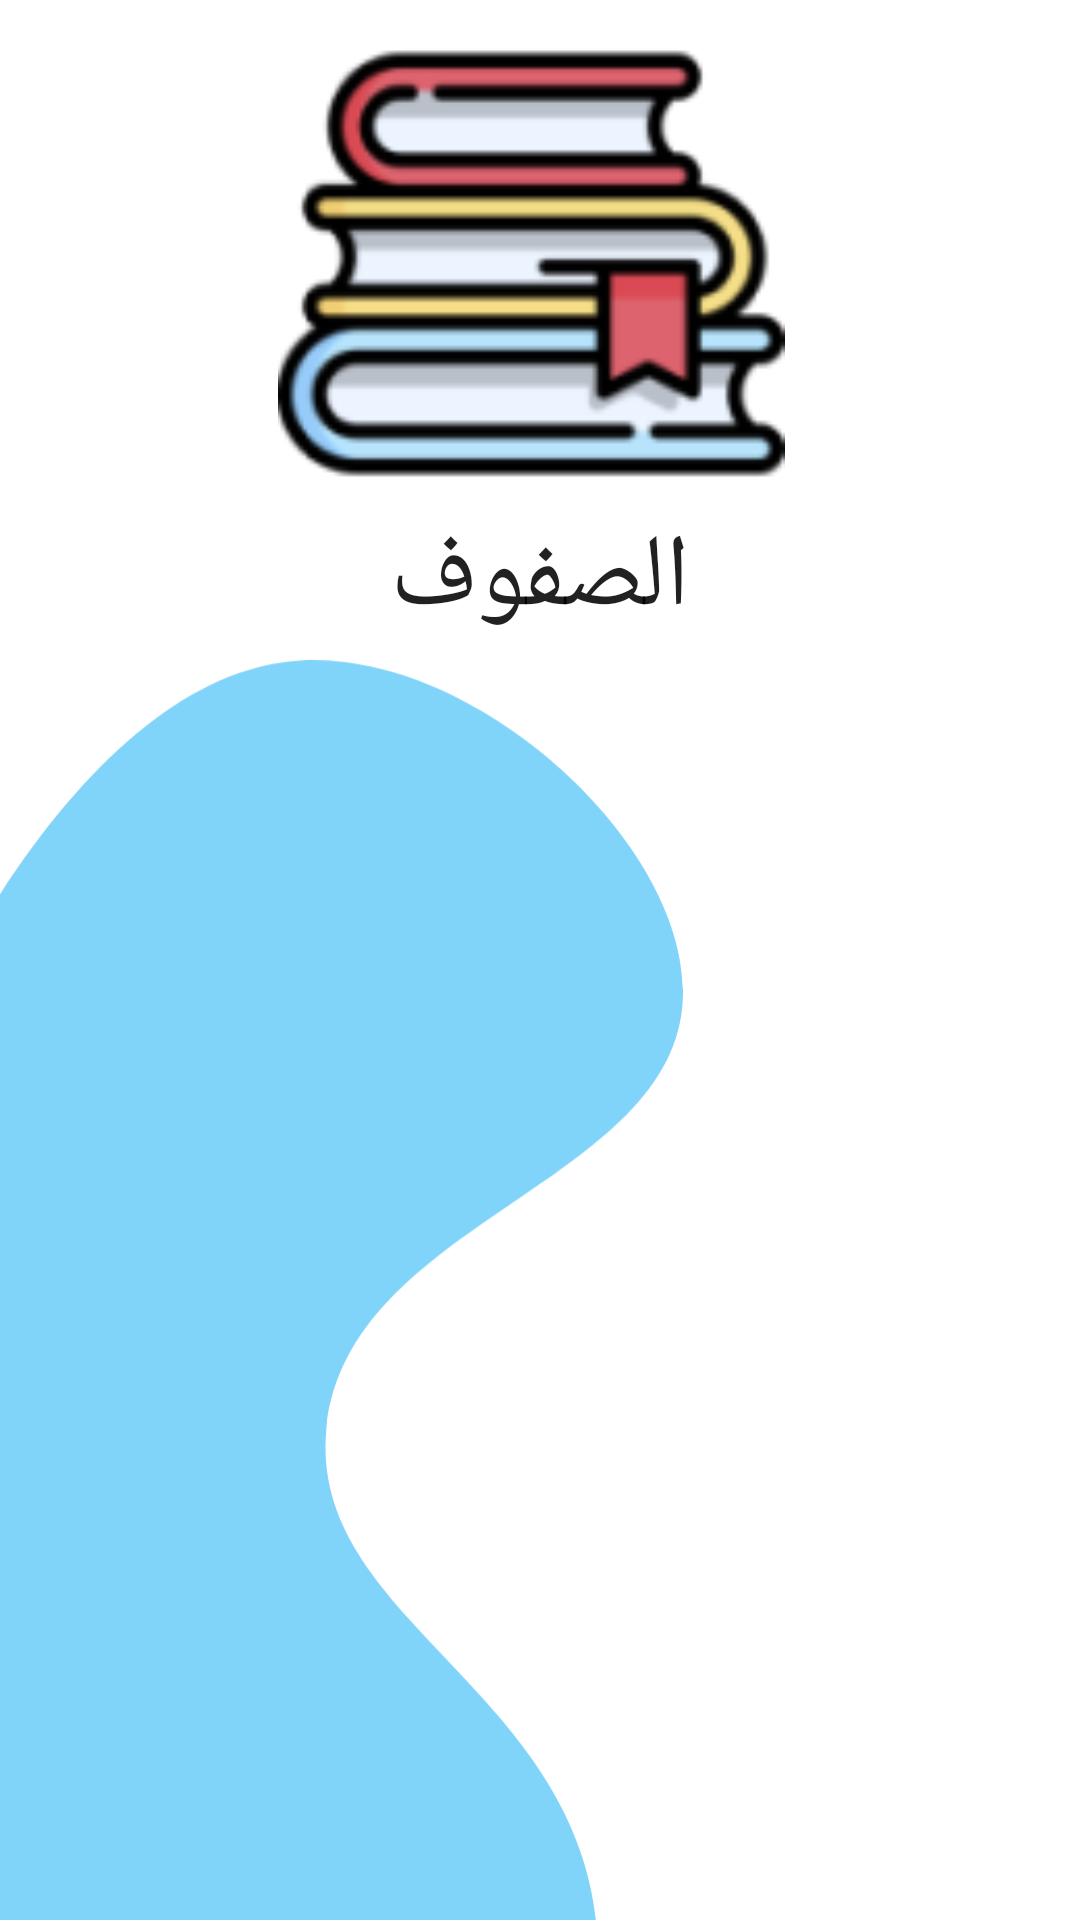

Here is an Android app screen rendered from its layout file. Give the layout XML and the strings, colors and styles it references.
<!-- AndroidManifest.xml: application theme Theme.Ta3leem -->
<!-- res/layout/teacherclassespage.xml -->
<?xml version="1.0" encoding="utf-8"?>
<androidx.coordinatorlayout.widget.CoordinatorLayout xmlns:android="http://schemas.android.com/apk/res/android"
    android:layout_width="match_parent"
    android:layout_height="match_parent"
    xmlns:app="http://schemas.android.com/apk/res-auto">


    <com.google.android.material.appbar.AppBarLayout
        android:layout_width="match_parent"
        android:layout_height="220dp"
        android:fitsSystemWindows="true"
        android:background="@android:color/transparent"
        >

        <com.google.android.material.appbar.CollapsingToolbarLayout
            android:id="@+id/studenCoallapsingToolbar"
            android:layout_width="match_parent"
            android:layout_height="match_parent"
            android:fitsSystemWindows="true"
            app:contentScrim="?attr/colorPrimary"
            app:layout_scrollFlags="scroll|snap|exitUntilCollapsed"
            android:layoutDirection="rtl"
            app:expandedTitleGravity="center|bottom"
            app:title="الصفوف"
            app:expandedTitleMarginBottom="14dp"
            >

            <ImageView
                android:layout_width="190dp"
                android:layout_height="169dp"
                android:layout_gravity="center"
                android:layout_marginTop="13dp"
                android:layout_marginRight="3dp"
                android:layout_marginBottom="35dp"
                android:adjustViewBounds="true"
                android:src="@drawable/subjects_mainpage_ic"
                app:layout_collapseMode="parallax" />

            <androidx.appcompat.widget.Toolbar
                android:id="@+id/teacherClassesToolBar"
                android:layout_width="match_parent"
                android:layout_height="?attr/actionBarSize"
                app:layout_collapseMode="pin"/>

        </com.google.android.material.appbar.CollapsingToolbarLayout>

    </com.google.android.material.appbar.AppBarLayout>

    <FrameLayout
        android:layout_width="match_parent"
        android:layout_height="match_parent"
        app:layout_behavior="com.google.android.material.appbar.AppBarLayout$ScrollingViewBehavior"
        >
        <ImageView
            android:layout_width="wrap_content"
            android:layout_height="wrap_content"
            android:src="@drawable/ic_subjects_bg"
            android:adjustViewBounds="true"
            />
    <androidx.recyclerview.widget.RecyclerView
        android:id="@+id/teacherClassesRecyclerView"
        android:layout_width="match_parent"
        android:layout_height="match_parent"
        android:orientation="vertical"
        android:padding="5dp"
        />
    </FrameLayout>
</androidx.coordinatorlayout.widget.CoordinatorLayout>
<!-- resources referenced by this layout -->
<resources>
  <!-- drawable ic_subjects_bg (drawable) -->
  <vector android:height="769.3728dp" android:viewportHeight="1920.97"
      android:viewportWidth="749.04" android:width="300dp" xmlns:android="http://schemas.android.com/apk/res/android">
      <path android:fillColor="#80d3f9" android:pathData="M253.68,1921c52.17,-16 101.9,-38.45 145.32,-66 139.65,-88.6 265,-262.45 257,-447 -12.1,-279.22 -319.43,-352 -298,-566 22.79,-227.54 382.66,-268 390.9,-471.51C755.85,198.59 509.45,-23.22 313,2 200.49,16.39 93.08,113.28 0,256.66V1921Z"/>
  </vector>
  <!-- drawable subjects_mainpage_ic: png bitmap (drawable, 8419 bytes) -->
  <style name="Theme.Ta3leem" parent="Theme.MaterialComponents.DayNight.NoActionBar">
          
          <item name="colorPrimary">@color/blue_primary</item>
          <item name="colorPrimaryVariant">@color/blue_light</item>
          <item name="colorOnPrimary">@color/white</item>
          
          <item name="colorSecondary">@color/teal_200</item>
          <item name="colorSecondaryVariant">@color/teal_700</item>
          <item name="colorOnSecondary">@color/black</item>
          
          <item name="android:statusBarColor" tools:targetApi="l">?attr/colorPrimaryVariant</item>
          
          <item name="fontFamily">@font/cairo_regular</item>
          <item name="android:windowLightStatusBar">true</item>
      </style>
  <color name="blue_primary">#80D3F9</color>
  <color name="blue_light">#BBEDFF</color>
  <color name="white">#FFFFFFFF</color>
  <color name="teal_200">#FF03DAC5</color>
  <color name="teal_700">#FF018786</color>
  <color name="black">#FF000000</color>
</resources>
